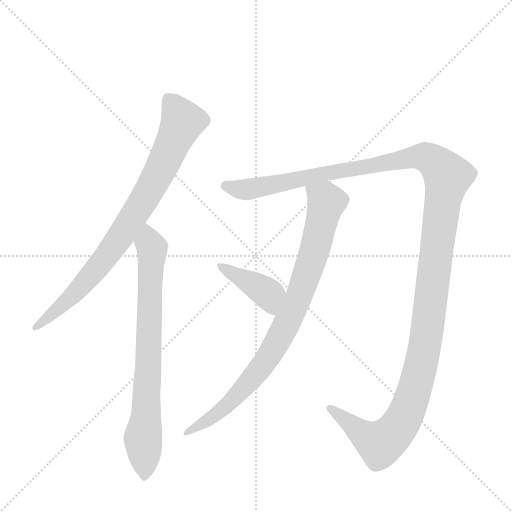
t = 0.00 s
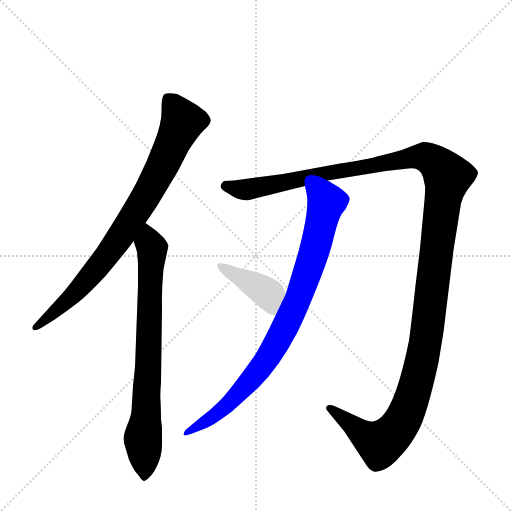
t = 4.13 s
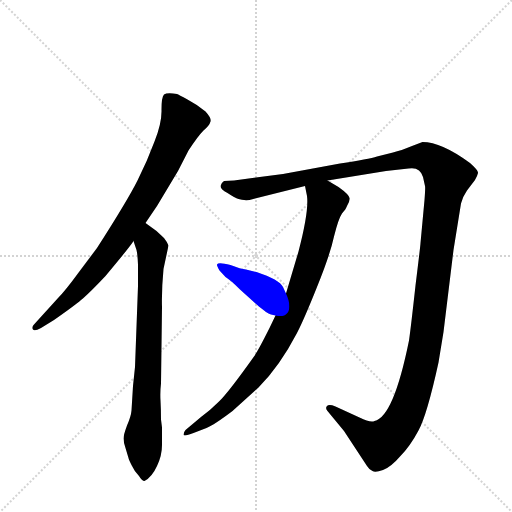
t = 4.33 s
t = 4.53 s: frame unchanged from t = 4.33 s, image omitted
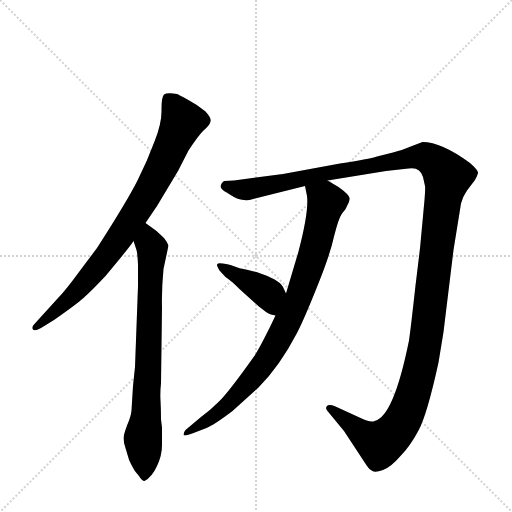
t = 4.73 s
t = 5.53 s: frame unchanged from t = 4.73 s, image omitted

The animated SVG that drew these frames (rendered in a browser with its animation timeline set to each time). Animation: 5 CSS @keyframes rules; one cycle of 5.53 s.

<svg version="1.1" viewBox="0 0 1024 1024" xmlns="http://www.w3.org/2000/svg">
  <g stroke="lightgray" stroke-dasharray="1,1" stroke-width="1" transform="scale(4, 4)">
    <line x1="0" y1="0" x2="256" y2="256"></line>
    <line x1="256" y1="0" x2="0" y2="256"></line>
    <line x1="128" y1="0" x2="128" y2="256"></line>
    <line x1="0" y1="128" x2="256" y2="128"></line>
  </g>
  <g transform="scale(1, -1) translate(0, -860)">
    <style type="text/css">
      
        @keyframes keyframes0 {
          from {
            stroke: blue;
            stroke-dashoffset: 823;
            stroke-width: 128;
          }
          73% {
            animation-timing-function: step-end;
            stroke: blue;
            stroke-dashoffset: 0;
            stroke-width: 128;
          }
          to {
            stroke: black;
            stroke-width: 1024;
          }
        }
        #make-me-a-hanzi-animation-0 {
          animation: keyframes0 0.9197591145833334s both;
          animation-delay: 0s;
          animation-timing-function: linear;
        }
      
        @keyframes keyframes1 {
          from {
            stroke: blue;
            stroke-dashoffset: 753;
            stroke-width: 128;
          }
          71% {
            animation-timing-function: step-end;
            stroke: blue;
            stroke-dashoffset: 0;
            stroke-width: 128;
          }
          to {
            stroke: black;
            stroke-width: 1024;
          }
        }
        #make-me-a-hanzi-animation-1 {
          animation: keyframes1 0.86279296875s both;
          animation-delay: 0.9197591145833334s;
          animation-timing-function: linear;
        }
      
        @keyframes keyframes2 {
          from {
            stroke: blue;
            stroke-dashoffset: 1409;
            stroke-width: 128;
          }
          82% {
            animation-timing-function: step-end;
            stroke: blue;
            stroke-dashoffset: 0;
            stroke-width: 128;
          }
          to {
            stroke: black;
            stroke-width: 1024;
          }
        }
        #make-me-a-hanzi-animation-2 {
          animation: keyframes2 1.3966471354166667s both;
          animation-delay: 1.7825520833333335s;
          animation-timing-function: linear;
        }
      
        @keyframes keyframes3 {
          from {
            stroke: blue;
            stroke-dashoffset: 859;
            stroke-width: 128;
          }
          74% {
            animation-timing-function: step-end;
            stroke: blue;
            stroke-dashoffset: 0;
            stroke-width: 128;
          }
          to {
            stroke: black;
            stroke-width: 1024;
          }
        }
        #make-me-a-hanzi-animation-3 {
          animation: keyframes3 0.9490559895833334s both;
          animation-delay: 3.17919921875s;
          animation-timing-function: linear;
        }
      
        @keyframes keyframes4 {
          from {
            stroke: blue;
            stroke-dashoffset: 403;
            stroke-width: 128;
          }
          57% {
            animation-timing-function: step-end;
            stroke: blue;
            stroke-dashoffset: 0;
            stroke-width: 128;
          }
          to {
            stroke: black;
            stroke-width: 1024;
          }
        }
        #make-me-a-hanzi-animation-4 {
          animation: keyframes4 0.5779622395833334s both;
          animation-delay: 4.128255208333333s;
          animation-timing-function: linear;
        }
      
    </style>
    
      <path d="M 291 414 L 314 448 L 356 518 L 377 559 Q 396 588 407 599 Q 419 609 421 617 Q 423 624 411 637 Q 394 651 375 661 Q 357 671 354 672 Q 334 675 328 671 Q 323 666 323 641 Q 324 615 309 577 Q 295 539 275 499 Q 255 459 194 364 L 155 312 Q 130 278 117 265 L 68 211 Q 63 206 66 201 Q 69 197 82 204 L 108 220 Q 148 248 162 260 Q 176 271 211 308 Q 262 369 267 378 L 291 414 Z" fill="lightgray"></path>
    
      <path d="M 324 5 L 322 21 Q 322 41 321 59 Q 320 76 322 93 L 324 246 Q 323 280 327 322 L 337 369 Q 335 375 328 384 L 313 398 L 291 414 C 267 432 258 406 267 378 L 273 360 Q 275 352 276 331 L 276 288 L 270 126 L 266 88 L 263 39 Q 262 27 254 9 Q 247 -10 247 -17 Q 247 -24 251 -36 L 257 -56 Q 257 -58 263 -70 Q 269 -83 278 -92 Q 284 -102 289 -102 Q 304 -94 314 -72 Q 324 -51 324 -30 L 324 5 Z" fill="lightgray"></path>
    
      <path d="M 655 499 L 772 518 L 817 523 Q 840 527 846 506 L 850 488 Q 851 486 849 460 L 841 374 Q 841 370 831 289 Q 822 207 818 179 Q 787 26 749 18 Q 741 14 719 25 L 671 47 Q 658 52 654 48 Q 650 44 655 38 L 688 -2 L 734 -72 Q 739 -80 745 -82 Q 750 -86 766 -80 Q 782 -74 800 -53 Q 820 -33 837 -1 Q 854 30 877 135 L 887 196 L 907 360 L 922 453 Q 925 466 934 479 L 950 500 Q 955 509 956 514 Q 957 519 940 534 Q 883 576 845 576 L 824 568 Q 802 559 786 555 L 754 547 Q 738 542 680 533 L 566 512 L 468 499 L 448 498 Q 442 494 441 488 Q 441 481 455 474 Q 470 464 477 462 Q 485 459 499 460 L 610 488 L 655 499 Z" fill="lightgray"></path>
    
      <path d="M 551 229 L 539 204 Q 517 160 508 147 Q 456 74 438 57 Q 420 39 402 26 L 371 0 Q 367 -5 367 -9 Q 367 -14 387 -6 L 413 4 Q 428 10 465 38 L 517 85 Q 559 127 594 194 Q 608 221 634 286 Q 660 350 668 387 Q 677 423 684 433 Q 692 442 694 448 Q 700 457 699 464 Q 698 471 677 486 L 655 499 C 629 514 604 517 610 488 L 614 468 Q 618 437 597 357 L 572 273 L 551 229 Z" fill="lightgray"></path>
    
      <path d="M 542 231 L 551 229 C 580 222 585 246 572 273 L 566 286 Q 559 301 513 316 L 492 321 Q 482 322 461 330 Q 436 336 434 331 Q 433 330 439 319 L 451 306 Q 461 300 480 281 L 511 253 Q 514 250 532 236 Q 537 233 542 231 Z" fill="lightgray"></path>
    
    
      <clipPath id="make-me-a-hanzi-clip-0">
        <path d="M 291 414 L 314 448 L 356 518 L 377 559 Q 396 588 407 599 Q 419 609 421 617 Q 423 624 411 637 Q 394 651 375 661 Q 357 671 354 672 Q 334 675 328 671 Q 323 666 323 641 Q 324 615 309 577 Q 295 539 275 499 Q 255 459 194 364 L 155 312 Q 130 278 117 265 L 68 211 Q 63 206 66 201 Q 69 197 82 204 L 108 220 Q 148 248 162 260 Q 176 271 211 308 Q 262 369 267 378 L 291 414 Z"></path>
      </clipPath>
      <path clip-path="url(#make-me-a-hanzi-clip-0)" d="M 335 663 L 354 639 L 364 614 L 293 469 L 201 332 L 132 256 L 70 205" fill="none" id="make-me-a-hanzi-animation-0" stroke-dasharray="695 1390" stroke-linecap="round"></path>
    
      <clipPath id="make-me-a-hanzi-clip-1">
        <path d="M 324 5 L 322 21 Q 322 41 321 59 Q 320 76 322 93 L 324 246 Q 323 280 327 322 L 337 369 Q 335 375 328 384 L 313 398 L 291 414 C 267 432 258 406 267 378 L 273 360 Q 275 352 276 331 L 276 288 L 270 126 L 266 88 L 263 39 Q 262 27 254 9 Q 247 -10 247 -17 Q 247 -24 251 -36 L 257 -56 Q 257 -58 263 -70 Q 269 -83 278 -92 Q 284 -102 289 -102 Q 304 -94 314 -72 Q 324 -51 324 -30 L 324 5 Z"></path>
      </clipPath>
      <path clip-path="url(#make-me-a-hanzi-clip-1)" d="M 292 404 L 304 358 L 293 40 L 286 -13 L 289 -91" fill="none" id="make-me-a-hanzi-animation-1" stroke-dasharray="625 1250" stroke-linecap="round"></path>
    
      <clipPath id="make-me-a-hanzi-clip-2">
        <path d="M 655 499 L 772 518 L 817 523 Q 840 527 846 506 L 850 488 Q 851 486 849 460 L 841 374 Q 841 370 831 289 Q 822 207 818 179 Q 787 26 749 18 Q 741 14 719 25 L 671 47 Q 658 52 654 48 Q 650 44 655 38 L 688 -2 L 734 -72 Q 739 -80 745 -82 Q 750 -86 766 -80 Q 782 -74 800 -53 Q 820 -33 837 -1 Q 854 30 877 135 L 887 196 L 907 360 L 922 453 Q 925 466 934 479 L 950 500 Q 955 509 956 514 Q 957 519 940 534 Q 883 576 845 576 L 824 568 Q 802 559 786 555 L 754 547 Q 738 542 680 533 L 566 512 L 468 499 L 448 498 Q 442 494 441 488 Q 441 481 455 474 Q 470 464 477 462 Q 485 459 499 460 L 610 488 L 655 499 Z"></path>
      </clipPath>
      <path clip-path="url(#make-me-a-hanzi-clip-2)" d="M 451 489 L 480 481 L 515 484 L 838 547 L 864 540 L 895 507 L 846 148 L 809 26 L 791 -2 L 761 -27 L 733 -14 L 659 43" fill="none" id="make-me-a-hanzi-animation-2" stroke-dasharray="1281 2562" stroke-linecap="round"></path>
    
      <clipPath id="make-me-a-hanzi-clip-3">
        <path d="M 551 229 L 539 204 Q 517 160 508 147 Q 456 74 438 57 Q 420 39 402 26 L 371 0 Q 367 -5 367 -9 Q 367 -14 387 -6 L 413 4 Q 428 10 465 38 L 517 85 Q 559 127 594 194 Q 608 221 634 286 Q 660 350 668 387 Q 677 423 684 433 Q 692 442 694 448 Q 700 457 699 464 Q 698 471 677 486 L 655 499 C 629 514 604 517 610 488 L 614 468 Q 618 437 597 357 L 572 273 L 551 229 Z"></path>
      </clipPath>
      <path clip-path="url(#make-me-a-hanzi-clip-3)" d="M 619 485 L 649 462 L 651 447 L 618 322 L 572 210 L 530 136 L 479 75 L 433 31 L 371 -5" fill="none" id="make-me-a-hanzi-animation-3" stroke-dasharray="731 1462" stroke-linecap="round"></path>
    
      <clipPath id="make-me-a-hanzi-clip-4">
        <path d="M 542 231 L 551 229 C 580 222 585 246 572 273 L 566 286 Q 559 301 513 316 L 492 321 Q 482 322 461 330 Q 436 336 434 331 Q 433 330 439 319 L 451 306 Q 461 300 480 281 L 511 253 Q 514 250 532 236 Q 537 233 542 231 Z"></path>
      </clipPath>
      <path clip-path="url(#make-me-a-hanzi-clip-4)" d="M 440 326 L 534 274 L 548 237" fill="none" id="make-me-a-hanzi-animation-4" stroke-dasharray="275 550" stroke-linecap="round"></path>
    
  </g>
</svg>
